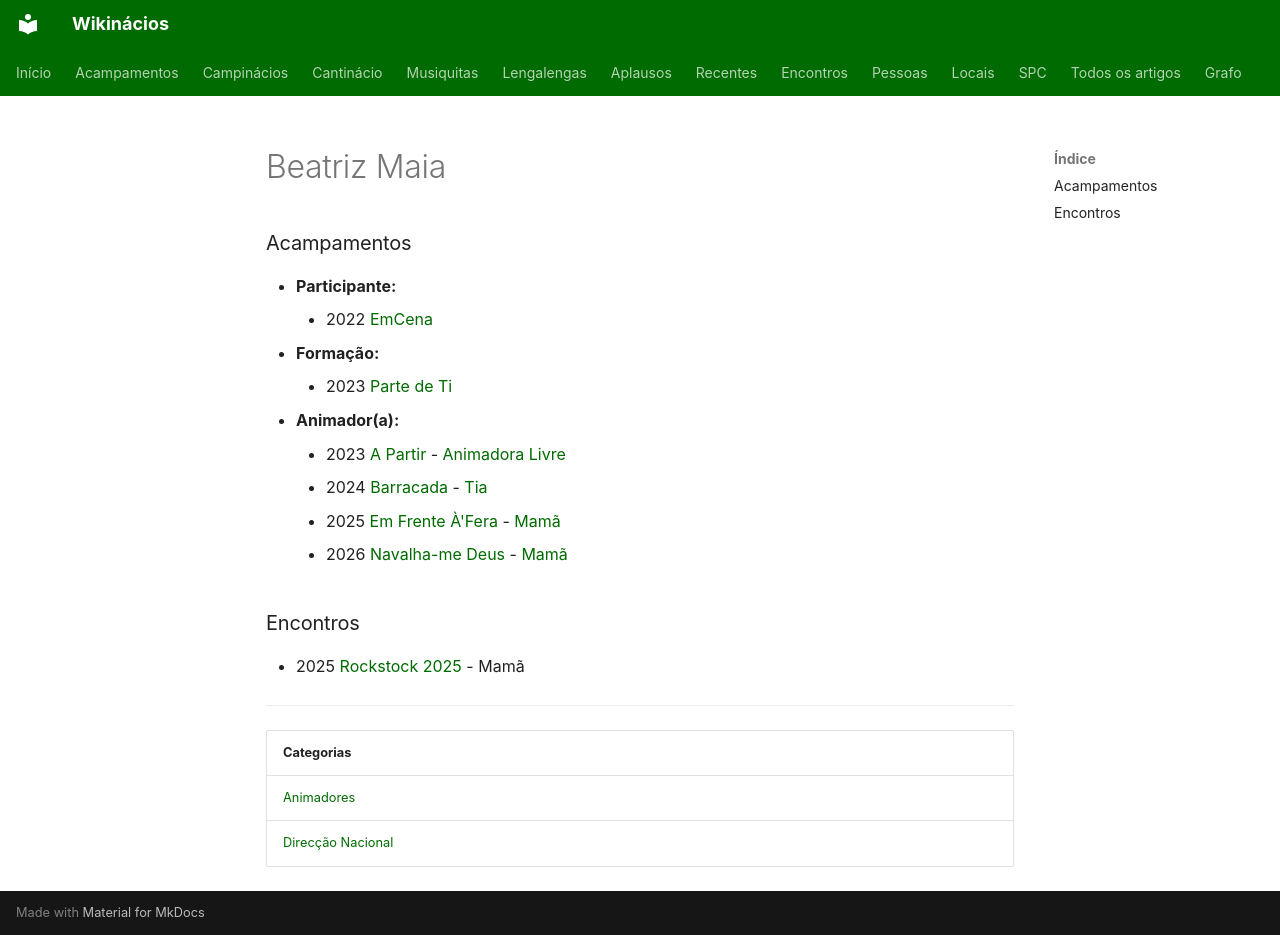

repository: neteinstein/Campinacios · page: Pessoas/B/Beatriz Maia.html · generator: mkdocs

# Beatriz Maia

### Acampamentos

- **Participante:**
    - 2022 [EmCena](../../Acampamentos/2022/EmCena.md)
- **Formação:**
    - 2023 [Parte de Ti](../../Acampamentos/2023/Parte%20de%20Ti.md)
- **Animador(a):**
    - 2023 [A Partir](../../Acampamentos/2023/A%20Partir.md) - [Animadora Livre](../../Cargos/Animador%20Livre.md)
    - 2024 [Barracada](../../Acampamentos/2024/Barracada.md) - [Tia](../../Cargos/Tio.md)
    - 2025 [Em Frente À'Fera](../../Acampamentos/2025/Em%20Frente%20%C3%80%27Fera.md) - [Mamã](../../Cargos/Mam%C3%A3.md)
    - 2026 [Navalha-me Deus](../../Acampamentos/2026/Navalha-me%20Deus.md) - [Mamã](../../Cargos/Mam%C3%A3.md)

### Encontros

- 2025 [Rockstock 2025](../../Encontros/Rockstock%202025.md) - Mamã

---

| Categorias |
| --- |
| [Animadores](../../Categorias/Animadores.md) |
| [Direcção Nacional](../../Categorias/Direc%C3%A7%C3%A3o%20Nacional.md) |
